Run: headless pygame with SDL's dummy video driver; simulated clock (each Clock.tick advances the game by its frame time, no real sleeping); random seed 0; keys injected as events and as key.get_pressed() state; no mouse input; restart key R tapped at the start of phases 3 and 4.
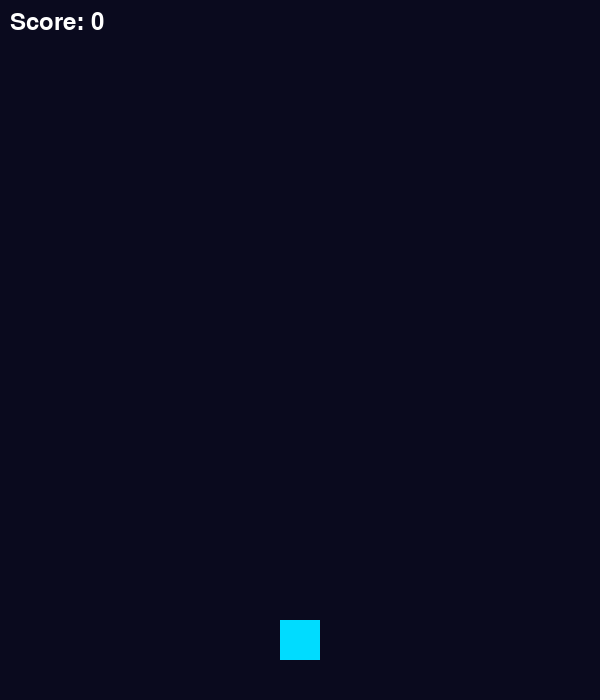
Frame 1 of 4 · flips 1–60 · no input
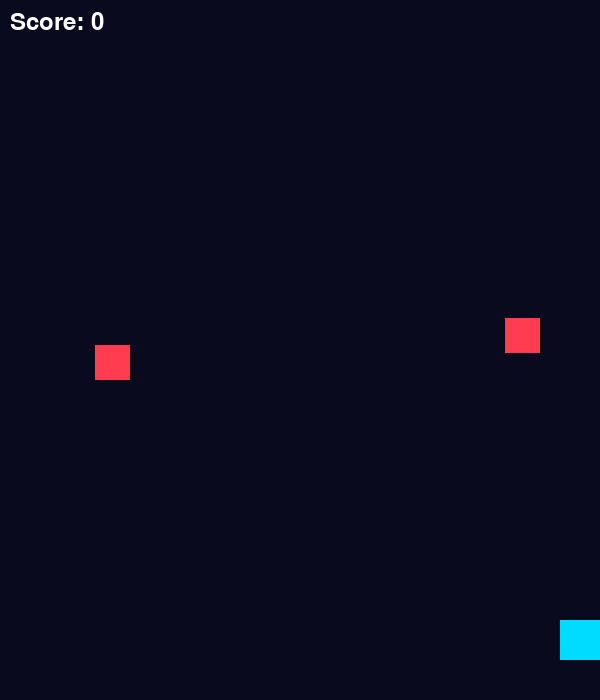
Frame 2 of 4 · flips 61–180 · tapped SPACE, RETURN · held RIGHT (→), D
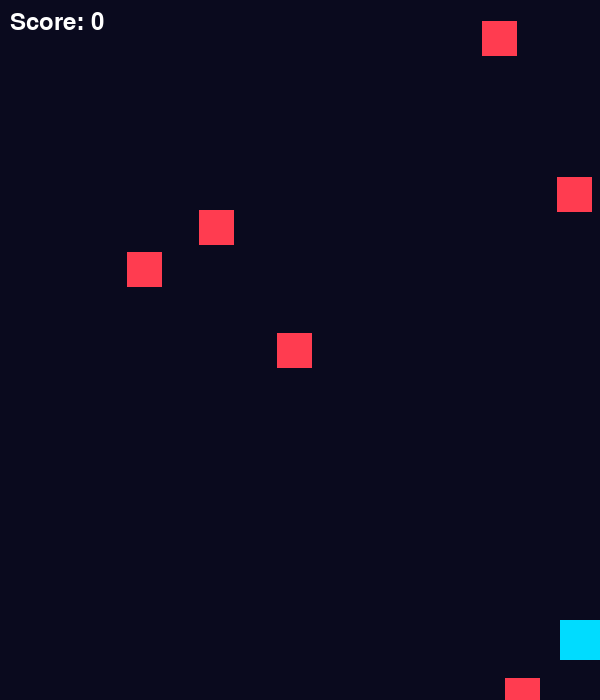
Frame 3 of 4 · flips 181–300 · tapped R · held DOWN (↓), S
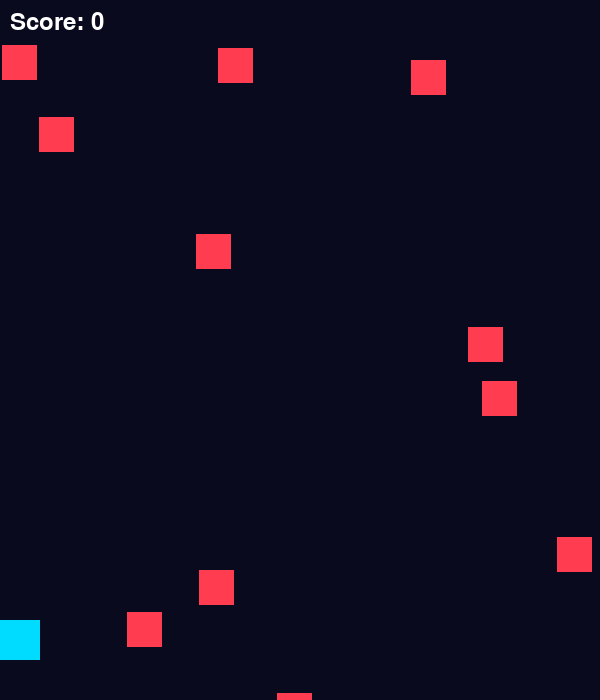
Frame 4 of 4 · flips 301–420 · tapped R · held LEFT (←), A, UP (↑), W

The pygame program that drew these frames:


import pygame
import random

pygame.init()
screen = pygame.display.set_mode((600, 700))
pygame.display.set_caption("Space Shooter")
clock = pygame.time.Clock()

player = pygame.Rect(280, 620, 40, 40)
bullets = []
enemies = []
score = 0
font = pygame.font.SysFont(None, 35)
game_over = False

running = True

while running:
    screen.fill((10, 10, 30))

    for event in pygame.event.get():
        if event.type == pygame.QUIT:
            running = False

        if event.type == pygame.KEYDOWN:
            if event.key == pygame.K_SPACE and not game_over:
                bullets.append(
                    pygame.Rect(player.centerx - 3, player.top, 6, 15)
                )

            if event.key == pygame.K_r and game_over:
                player.x = 280
                bullets.clear()
                enemies.clear()
                score = 0
                game_over = False

    if not game_over:
        keys = pygame.key.get_pressed()

        if keys[pygame.K_LEFT] and player.left > 0:
            player.x -= 5
        if keys[pygame.K_RIGHT] and player.right < 600:
            player.x += 5

        if random.randint(1, 30) == 1:
            enemies.append(
                pygame.Rect(random.randint(0, 565), 0, 35, 35)
            )

        for bullet in bullets[:]:
            bullet.y -= 7
            if bullet.bottom < 0:
                bullets.remove(bullet)

        for enemy in enemies[:]:
            enemy.y += 3

            if enemy.colliderect(player):
                game_over = True
                break

            if enemy.top > 700:
                enemies.remove(enemy)
                continue

            for bullet in bullets[:]:
                if enemy.colliderect(bullet):
                    enemies.remove(enemy)
                    bullets.remove(bullet)
                    score += 1
                    break

        if game_over:
            enemies.clear()
            bullets.clear()

    pygame.draw.rect(screen, (0, 220, 255), player)

    for bullet in bullets:
        pygame.draw.rect(screen, (255, 255, 0), bullet)

    for enemy in enemies:
        pygame.draw.rect(screen, (255, 60, 80), enemy)

    text = font.render(f"Score: {score}", True, (255, 255, 255))
    screen.blit(text, (10, 10))

    if game_over:
        title = font.render("GAME OVER!", True, (255, 60, 80))
        restart = font.render("Press R to restart", True, (255, 255, 255))
        screen.blit(title, (220, 300))
        screen.blit(restart, (190, 345))

    pygame.display.update()
    clock.tick(60)

pygame.quit()
